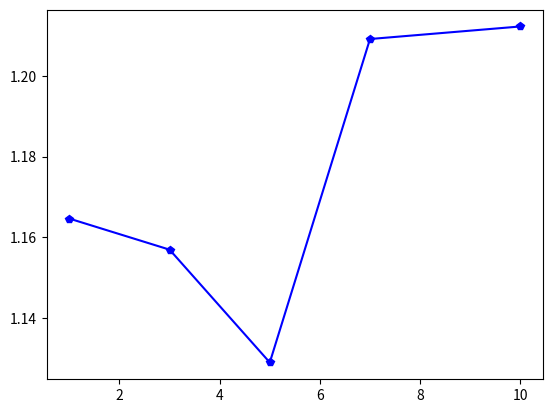

Write Python code to recreate this figure.
import matplotlib.pyplot as plt

x=[1,3,5,7,10]
y=[1.16465546469666143,1.1569686347667811,1.1290441671475606,1.2091069412082858,1.2122106720439163]
plt.plot(x,y,'b-p')
plt.show()